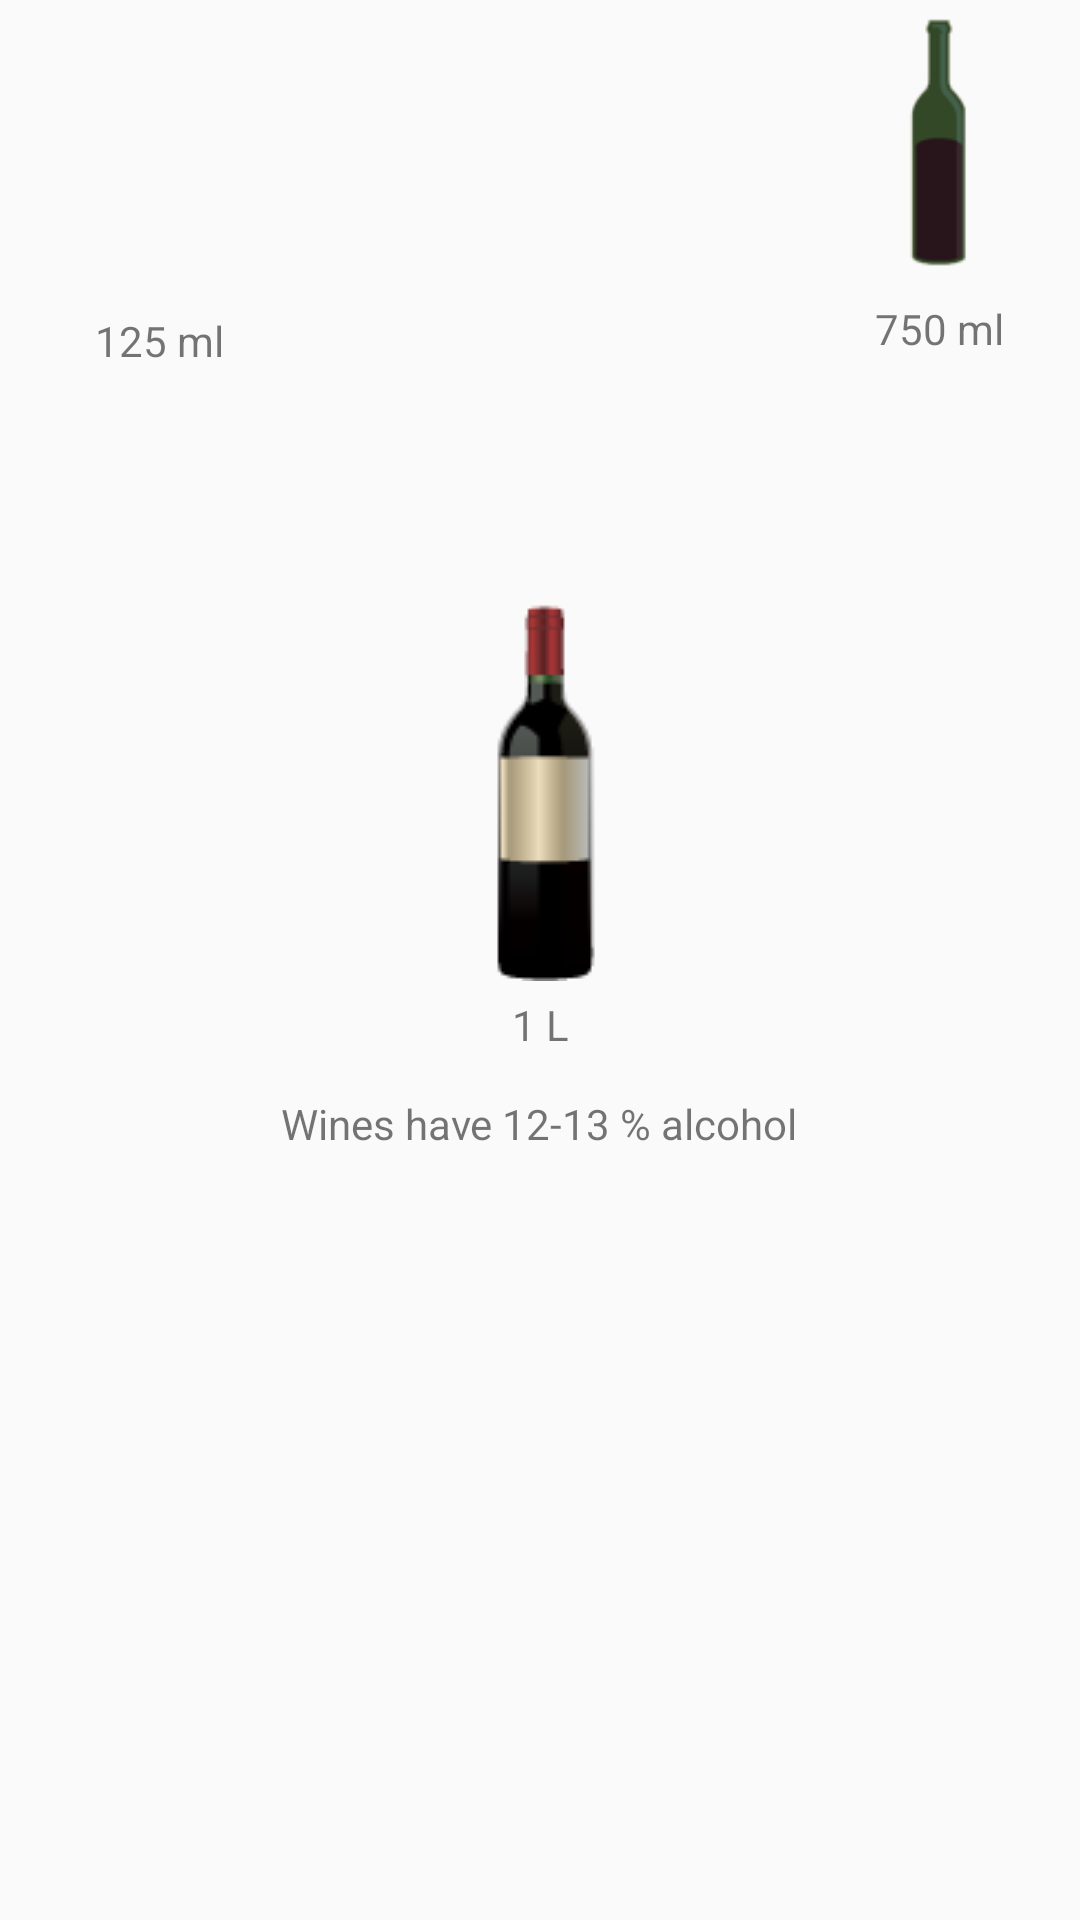

Layout XML and referenced resources for this Android screen:
<!-- AndroidManifest.xml: application theme AppTheme -->
<!-- res/layout/fragment_wine.xml -->
<RelativeLayout xmlns:android="http://schemas.android.com/apk/res/android"
    xmlns:tools="http://schemas.android.com/tools"
    android:layout_width="match_parent"
    android:layout_height="match_parent"
    tools:context="roy.tablayoutwithviewpager.DrinksFragment">

    
    <TextView
        android:layout_width="wrap_content"
        android:layout_height="wrap_content"
        android:text="Wines have 12-13 % alcohol"
        android:id="@+id/textView6"
        android:layout_marginTop="38dp"
        android:layout_below="@+id/wine1l"
        android:layout_centerHorizontal="true"/>

    <ImageButton
        android:layout_width="wrap_content"
        android:layout_height="wrap_content"
        android:background="@drawable/wine250"
        android:id="@+id/wine250"
        android:onClick="set_wine250"
        android:layout_marginTop="95dp"
        android:layout_alignParentTop="true"
        android:layout_alignParentLeft="true"
        android:layout_alignParentStart="true"/>

    <ImageButton
        android:layout_width="wrap_content"
        android:layout_height="wrap_content"
        android:id="@+id/wine500"
        android:onClick="set_wine750"
        android:background="@drawable/wine500"
        android:layout_alignBottom="@+id/wine250"
        android:layout_toRightOf="@+id/textView6"
        android:layout_toEndOf="@+id/textView6"/>

    <ImageButton
        android:layout_width="wrap_content"
        android:layout_height="wrap_content"
        android:background="@drawable/wine1l"
        android:id="@+id/wine1l"
        android:onClick="set_wine1l"
        android:layout_alignTop="@+id/wine250"
        android:layout_centerHorizontal="true"
        android:layout_marginTop="104dp"/>


    <TextView
        android:layout_width="wrap_content"
        android:layout_height="wrap_content"
        android:textAppearance="?android:attr/textAppearanceSmall"
        android:text="1 L"
        android:id="@+id/wine1ltxt"
        android:textAlignment="center"
        android:layout_below="@+id/wine1l"
        android:layout_alignLeft="@+id/wine1l"
        android:layout_marginTop="5dp"
        android:layout_alignRight="@+id/wine1l"
/>

    <TextView
        android:layout_width="wrap_content"
        android:layout_height="wrap_content"
        android:textAppearance="?android:attr/textAppearanceSmall"
        android:text="125 ml"
        android:id="@+id/wine125txt"
        android:textAlignment="center"
        android:layout_marginRight="19dp"
        android:layout_marginEnd="19dp"
        android:layout_alignTop="@+id/wine750txt"
        android:layout_toLeftOf="@+id/textView6"
        android:layout_toStartOf="@+id/textView6"
        android:layout_marginTop="4dp"/>

    <TextView
        android:layout_width="wrap_content"
        android:layout_height="wrap_content"
        android:textAppearance="?android:attr/textAppearanceSmall"
        android:text="750 ml"
        android:id="@+id/wine750txt"
        android:textAlignment="center"
        android:layout_below="@+id/wine500"
        android:layout_alignLeft="@+id/wine500"
        android:layout_marginTop="5dp"
        android:layout_alignRight="@+id/wine500"
        />


</RelativeLayout>
<!-- resources referenced by this layout -->
<resources>
  <!-- drawable wine1l: png bitmap (drawable, 2491 bytes) -->
  <!-- drawable wine500: png bitmap (drawable, 4665 bytes) -->
  <style name="AppTheme" parent="Theme.AppCompat.Light.NoActionBar">
          
          <item name="colorPrimary">@color/colorPrimary</item>
          <item name="colorPrimaryDark">@color/colorPrimaryDark</item>
          <item name="colorAccent">@color/colorAccent</item>
      </style>
  <!-- not gathered from this repository: default colours our renderer supplied (Android Studio template values) -->
  <color name="colorPrimary">#FF6200EE</color>
  <color name="colorPrimaryDark">#FF3700B3</color>
  <color name="colorAccent">#FF03DAC5</color>
</resources>
